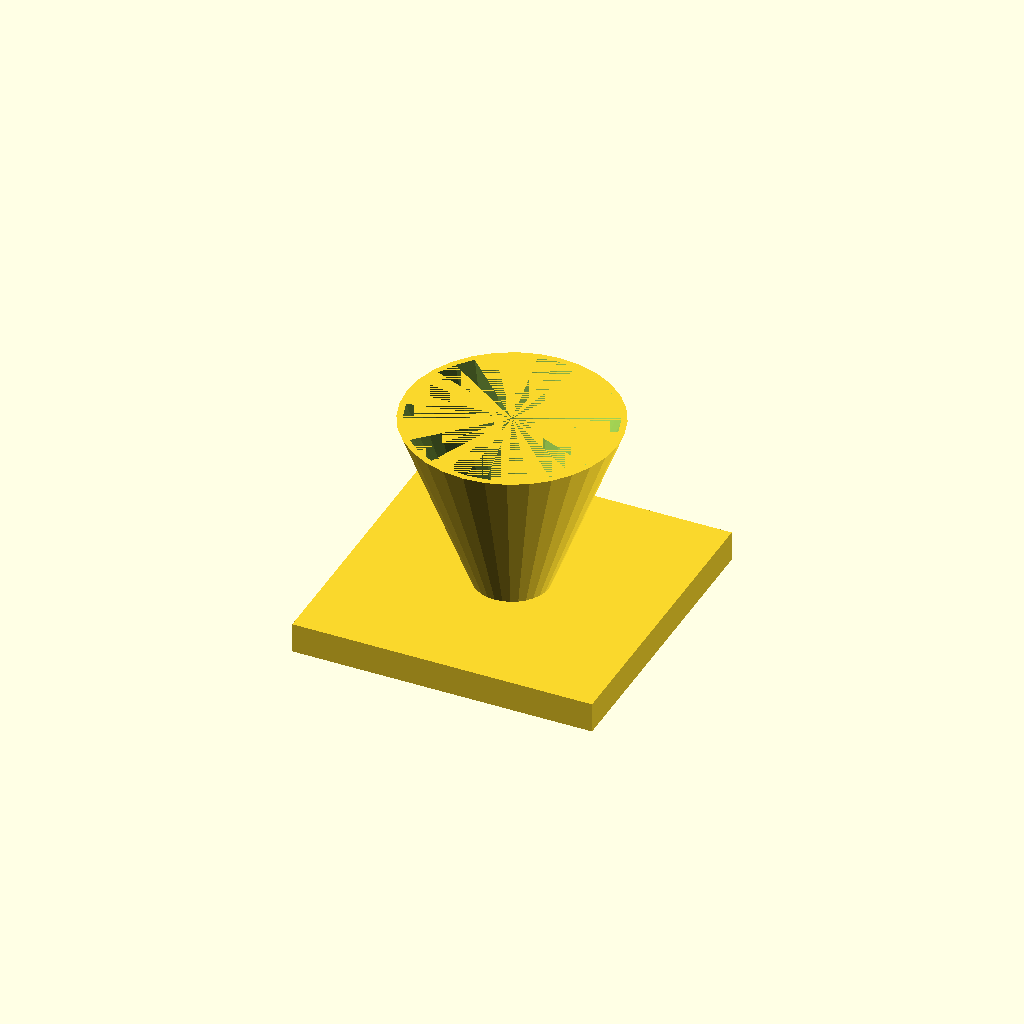
Cell 1 — every parameter at its default value.
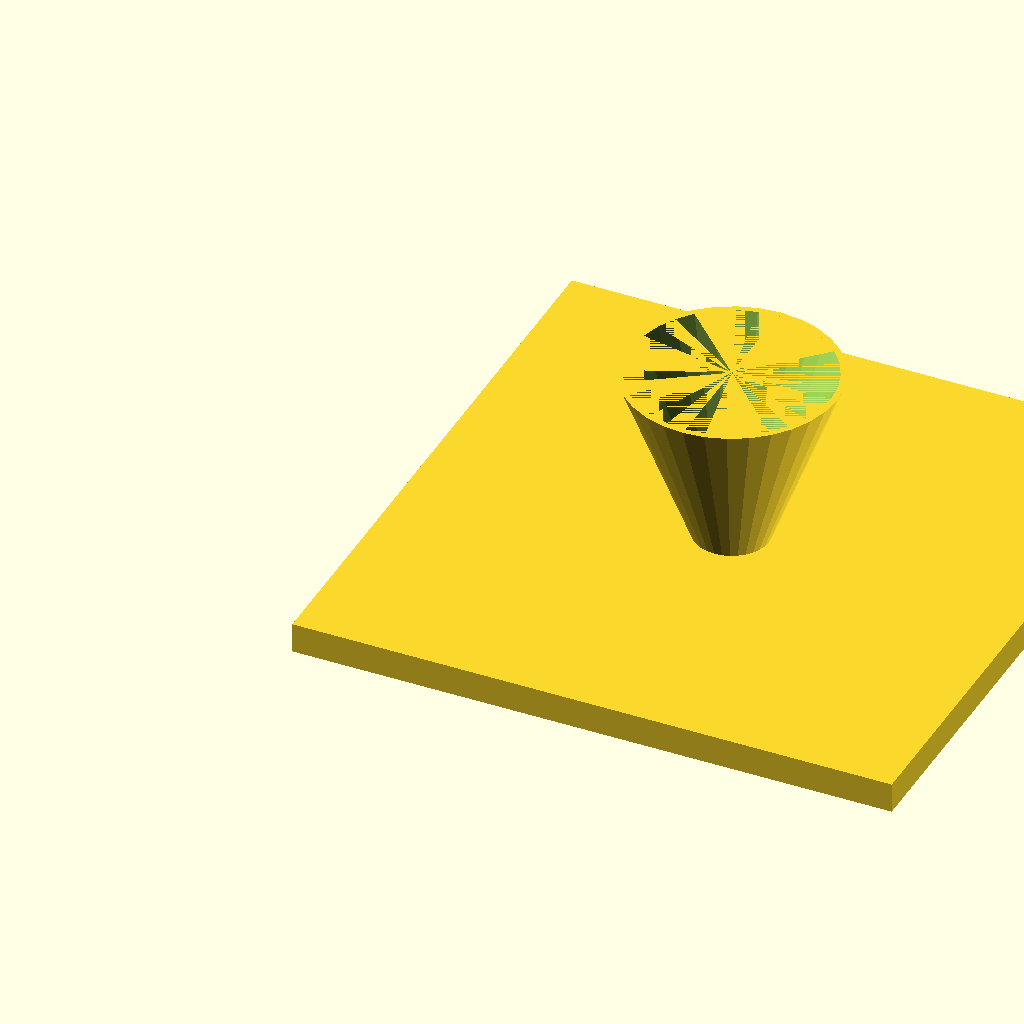
Cell 2 — fl set to 200, the other parameters unchanged.
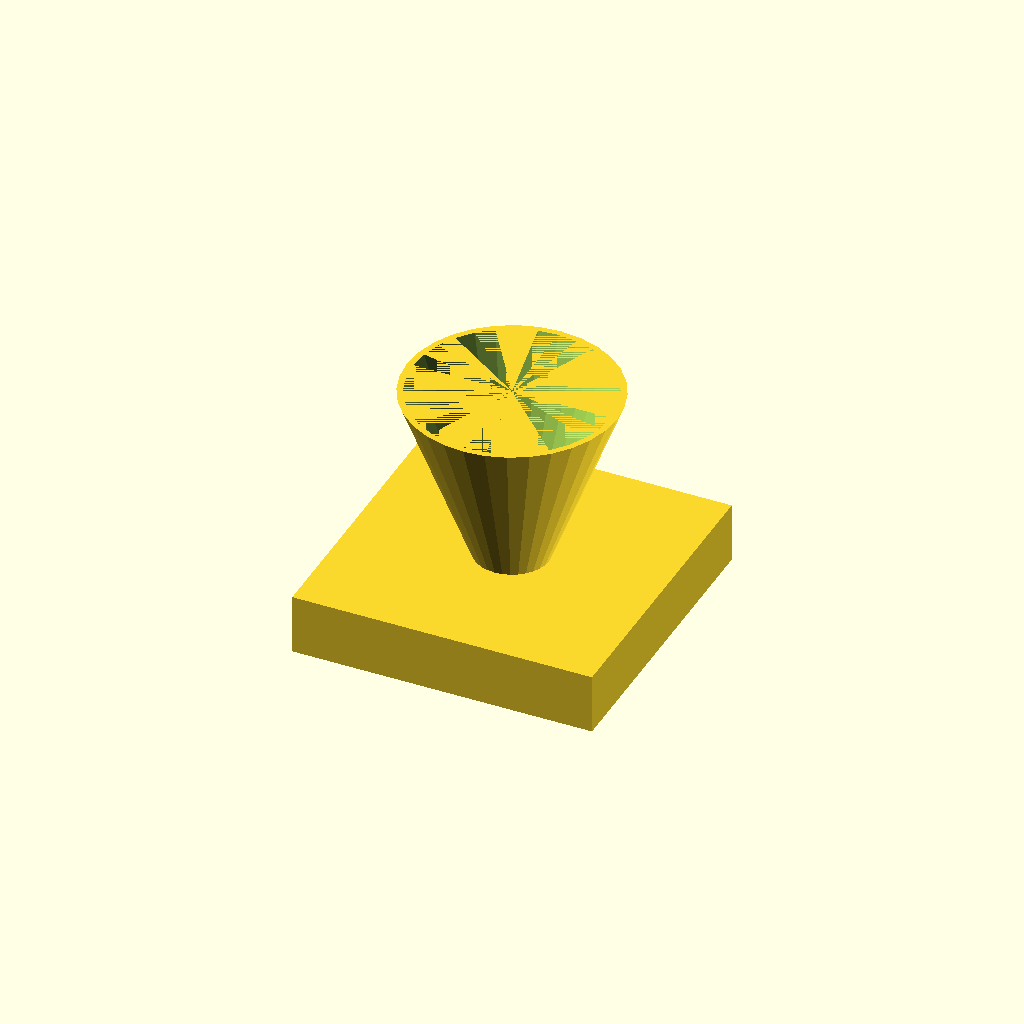
Cell 3: fl_t = 20 (everything else at default).
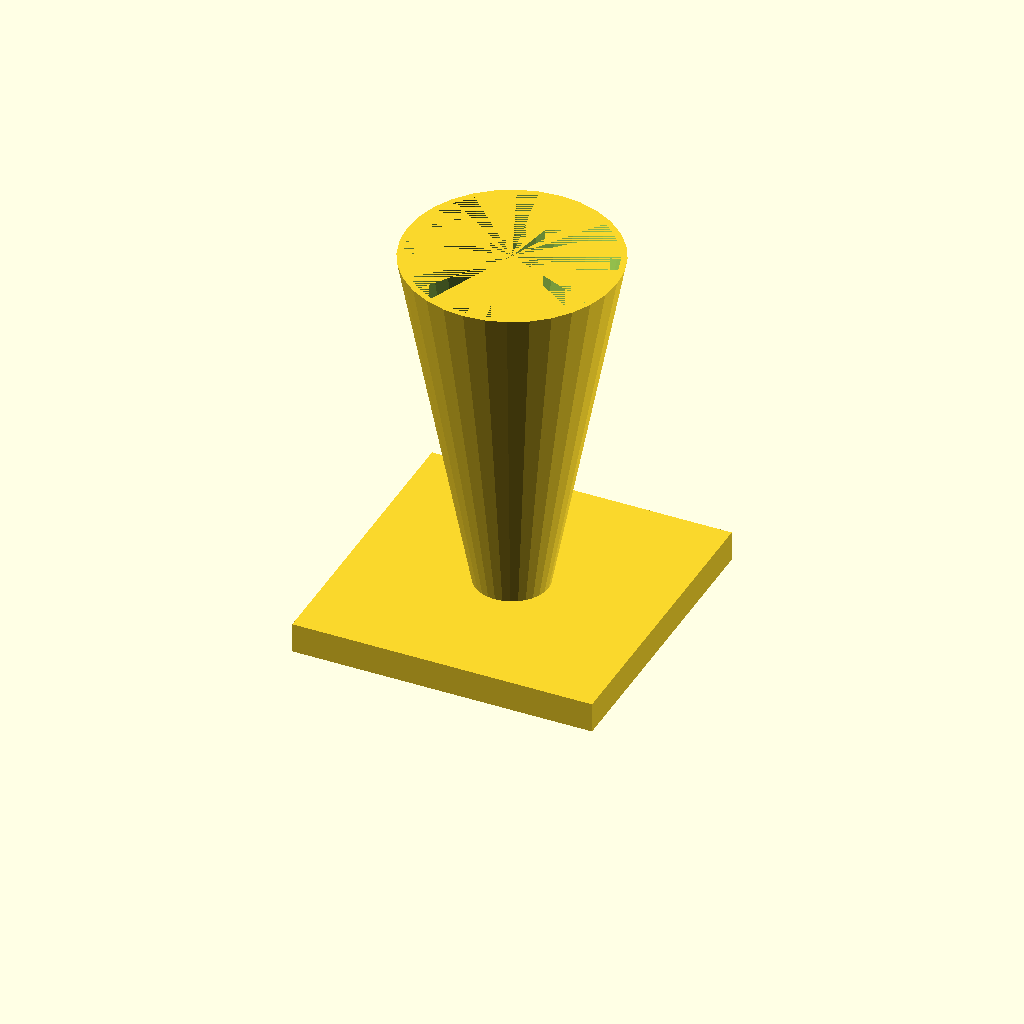
Cell 4 — cone_h set to 120, the other parameters unchanged.
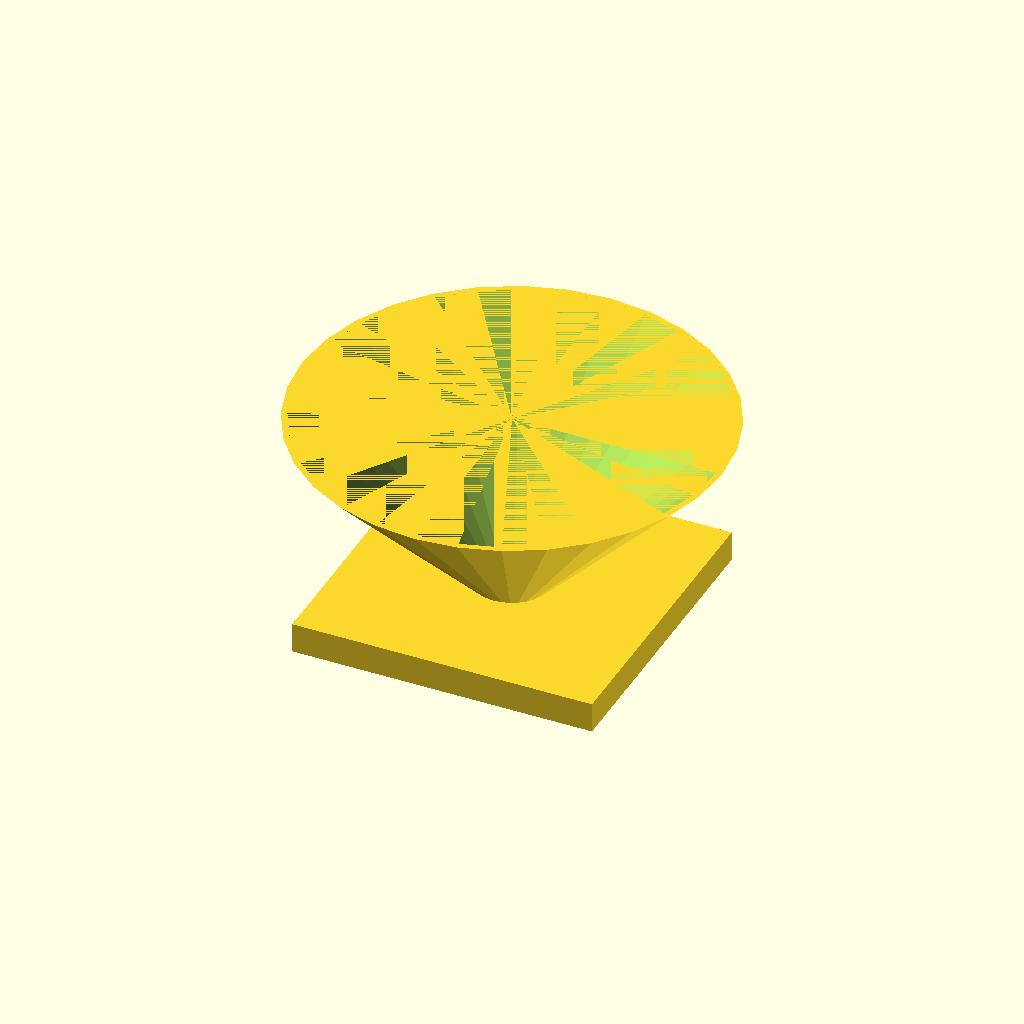
Cell 5: top_d = 140 (everything else at default).
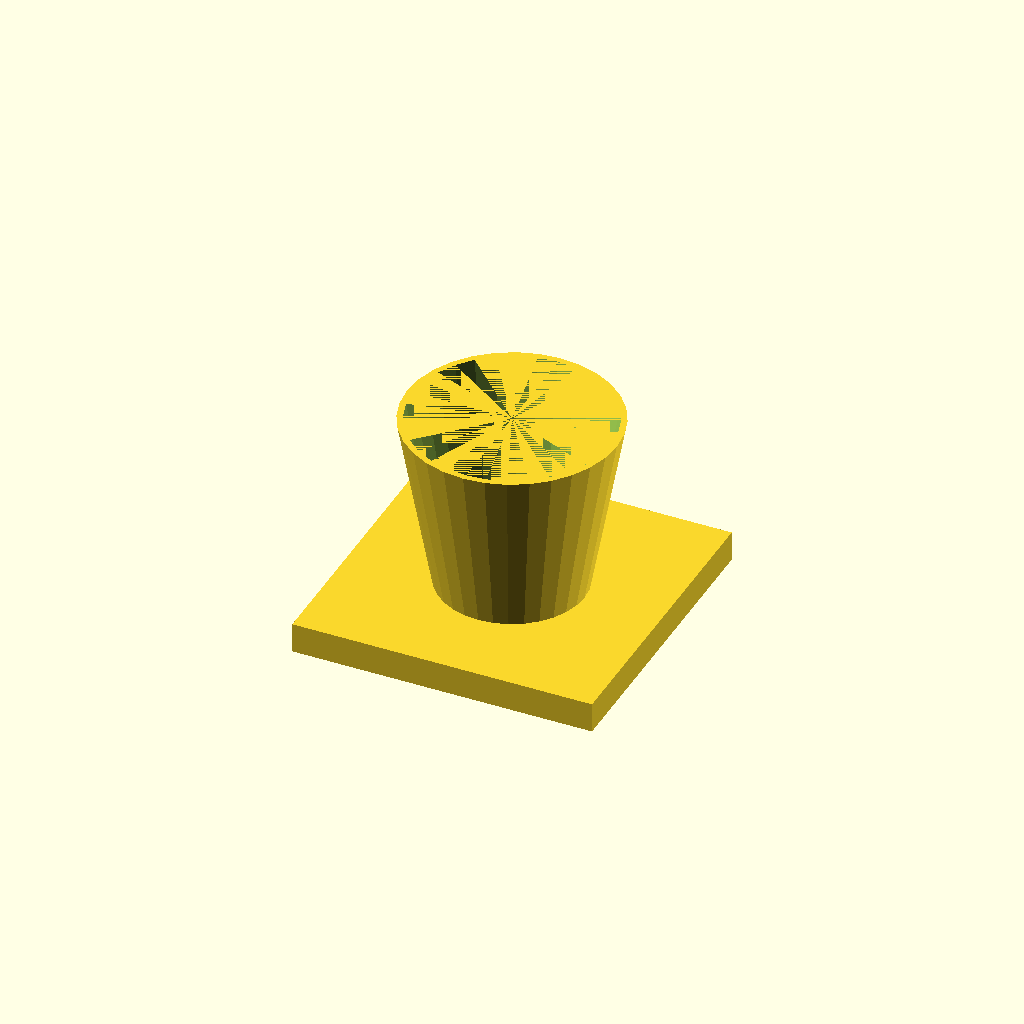
Cell 6: the same model with bot_d = 48.
One fixed orthographic camera (rotation 55°, 0°, 25°; colour scheme Cornfield) for every cell.
OpenSCAD source file optional_data/data/solid3/hopper/part_0130.scad:
$fn = 32;

// ----------------------------------------------------------------------
// Hopper: funnel with square flange
// ----------------------------------------------------------------------

// --- parameters (mm) ---
fl = 100;                 // flange side, X and Y
fl_t = 10;                // flange thickness
cone_h = 60;              // cone height above the flange
top_d = 70;               // cone mouth diameter
bot_d = 24;               // cone spout diameter
wall = 2;                 // cone wall thickness

bore_d = bot_d - 2 * wall;  // spout bore diameter
total_h = fl_t + cone_h - 1;  // overall height

difference() {
  union() {
    cube([fl, fl, fl_t]);
    translate([fl / 2, fl / 2, fl_t - 1])
      cylinder(h = cone_h, d1 = bot_d, d2 = top_d);
  }
  translate([fl / 2, fl / 2, fl_t - 2])
    cylinder(h = cone_h + 1, d1 = bore_d, d2 = top_d - 2 * wall);
}
Parameter table extracted from the source (name, type, default, range or options):
fl: number, default 100
fl_t: number, default 10
cone_h: number, default 60
top_d: number, default 70
bot_d: number, default 24
wall: number, default 2
